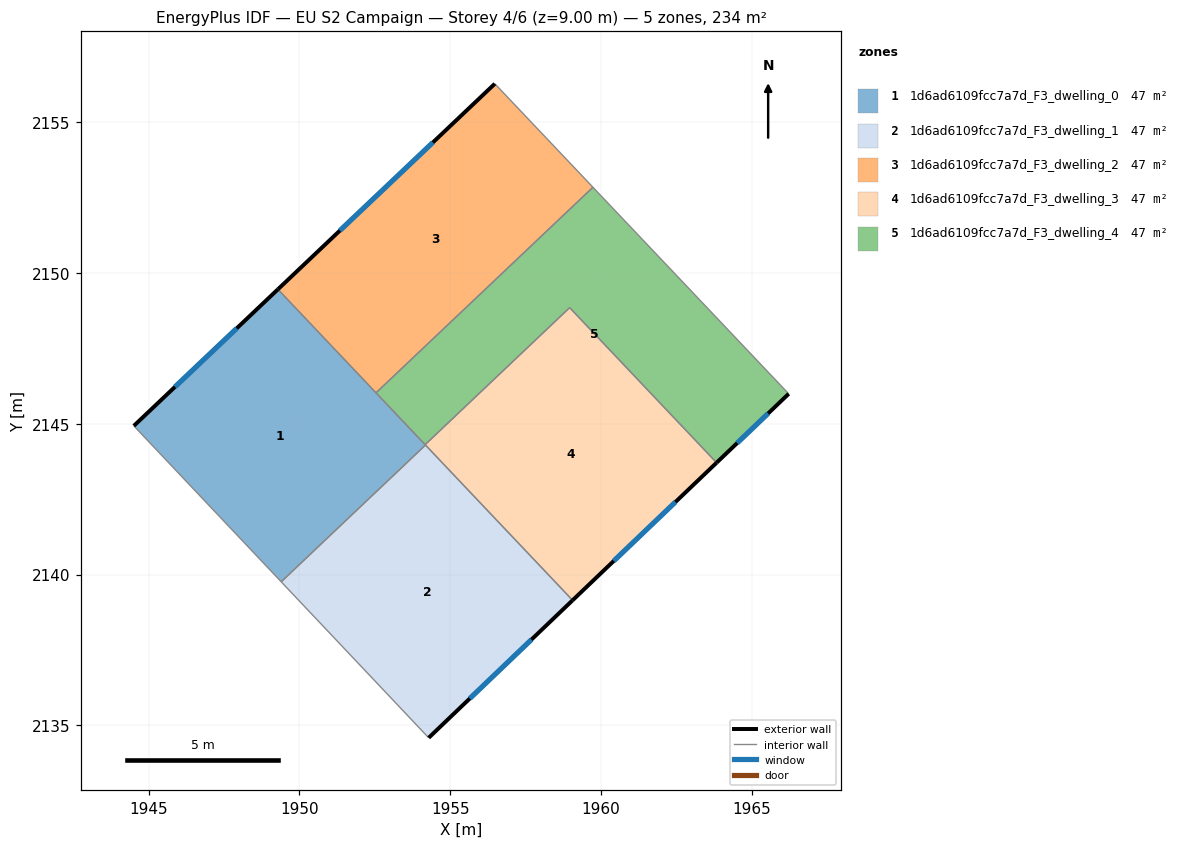
=== STOREY PLAN SPEC (per zone: floor XY polygon, exterior-wall plan segments, windows/doors) ===
zone 1: 1d6ad6109fcc7a7d_F3_dwelling_0  (46.9 m²)
  floor: (1949.29, 2149.46) (1954.18, 2144.30) (1949.40, 2139.76) (1944.51, 2144.93)
  exterior wall: (1949.29, 2149.46) – (1944.51, 2144.93)  [6.6 m]
    window: (1947.92, 2148.17) – (1945.87, 2146.23)  [3.6 m²]
  interior walls: 5
zone 2: 1d6ad6109fcc7a7d_F3_dwelling_1  (46.9 m²)
  floor: (1954.18, 2144.30) (1959.06, 2139.15) (1954.29, 2134.59) (1949.40, 2139.76)
  exterior wall: (1954.29, 2134.59) – (1959.06, 2139.15)  [6.6 m]
    window: (1955.65, 2135.89) – (1957.70, 2137.84)  [3.6 m²]
  interior walls: 3
zone 3: 1d6ad6109fcc7a7d_F3_dwelling_2  (46.9 m²)
  floor: (1956.48, 2156.28) (1959.74, 2152.85) (1952.54, 2146.03) (1949.29, 2149.46)
  exterior wall: (1956.48, 2156.28) – (1949.29, 2149.46)  [9.9 m]
    window: (1954.43, 2154.33) – (1951.34, 2151.41)  [5.5 m²]
  interior walls: 3
zone 4: 1d6ad6109fcc7a7d_F3_dwelling_3  (46.9 m²)
  floor: (1958.96, 2148.85) (1963.84, 2143.71) (1959.06, 2139.15) (1954.17, 2144.31)
  exterior wall: (1959.06, 2139.15) – (1963.84, 2143.71)  [6.6 m]
    window: (1960.43, 2140.45) – (1962.47, 2142.41)  [3.6 m²]
  interior walls: 4
zone 5: 1d6ad6109fcc7a7d_F3_dwelling_4  (46.9 m²)
  floor: (1959.74, 2152.85) (1966.23, 2146.00) (1963.84, 2143.71) (1958.96, 2148.85) (1954.17, 2144.31) (1952.54, 2146.03)
  exterior wall: (1963.84, 2143.71) – (1966.23, 2146.00)  [3.3 m]
    window: (1964.52, 2144.36) – (1965.54, 2145.34)  [1.8 m²]
  interior walls: 5

=== DERIVED (storey summary) ===
Building: EU S2 Campaign
Storey: 4 of 6  (floor level z = 9.00 m)
Storey gross floor area: 234.4 m²
Zones on this storey: 5
  - 1d6ad6109fcc7a7d_F3_dwelling_0: floor 46.9 m²; exterior wall 6.6 m (19.8 m²); 1 window(s) 3.6 m²; WWR 18.4%
  - 1d6ad6109fcc7a7d_F3_dwelling_1: floor 46.9 m²; exterior wall 6.6 m (19.8 m²); 1 window(s) 3.6 m²; WWR 18.4%
  - 1d6ad6109fcc7a7d_F3_dwelling_2: floor 46.9 m²; exterior wall 9.9 m (29.7 m²); 1 window(s) 5.5 m²; WWR 18.4%
  - 1d6ad6109fcc7a7d_F3_dwelling_3: floor 46.9 m²; exterior wall 6.6 m (19.8 m²); 1 window(s) 3.6 m²; WWR 18.4%
  - 1d6ad6109fcc7a7d_F3_dwelling_4: floor 46.9 m²; exterior wall 3.3 m (9.9 m²); 1 window(s) 1.8 m²; WWR 18.4%
Zone adjacency (shared interzone walls):
  - 1d6ad6109fcc7a7d_F3_dwelling_0 ↔ 1d6ad6109fcc7a7d_F3_dwelling_1
  - 1d6ad6109fcc7a7d_F3_dwelling_0 ↔ 1d6ad6109fcc7a7d_F3_dwelling_2
  - 1d6ad6109fcc7a7d_F3_dwelling_0 ↔ 1d6ad6109fcc7a7d_F3_dwelling_3
  - 1d6ad6109fcc7a7d_F3_dwelling_0 ↔ 1d6ad6109fcc7a7d_F3_dwelling_4
  - 1d6ad6109fcc7a7d_F3_dwelling_1 ↔ 1d6ad6109fcc7a7d_F3_dwelling_3
  - 1d6ad6109fcc7a7d_F3_dwelling_2 ↔ 1d6ad6109fcc7a7d_F3_dwelling_4
  - 1d6ad6109fcc7a7d_F3_dwelling_3 ↔ 1d6ad6109fcc7a7d_F3_dwelling_4